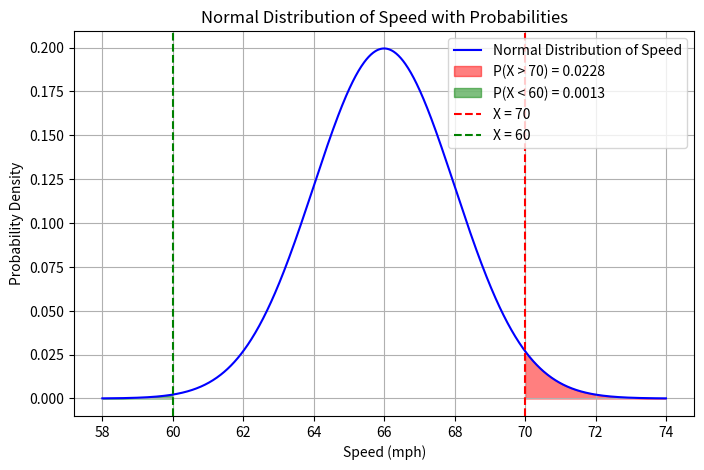
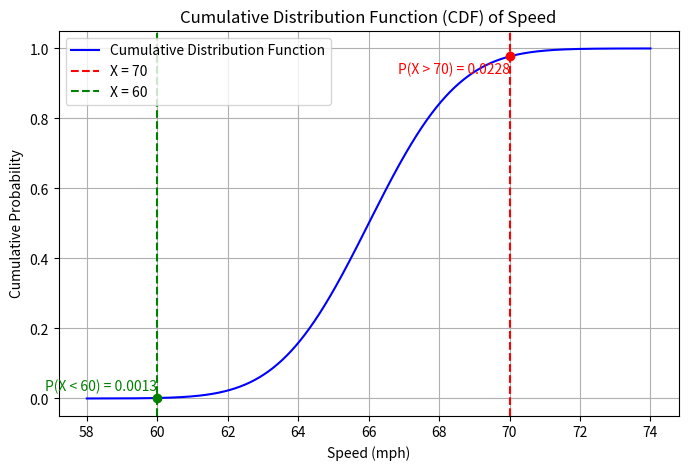

Python code for these plots, in order:
### Lab Assignment 4
# [redacted]

### Activity 1

## IMPORTS ESSENTIAL LIBRARIES
## NUMPY IS A PYTHON LIBRARY THAT ADDS SUPPORT FOR USING AND HANDLING MULTI-DIMENSIONAL ARRAYS AND MATRICES AND ALLOWS FOR HIHG-LEVEL MATHEMATICAL FUNCTIONS TO BE PERFORMED ON THESE ARRAYS/MATRICES
## MATPLOTLIB IS A PLOTTING LIBRARY THAT PROVIDES AN OBJECT-OREINTED API FOR DISPLAYING PLOTS
## SCIPY.STATS IS A SCIPY LIBRARY THAT PROVIDES VARIOUS STATISTICAL FUNCTIONS SUCH AS PROBABILITY DISTRIBUTIONS, STATISTICAL TESTS, AND DESCRIPTIVE STATISTICS
import numpy as np
import matplotlib.pyplot as plt
import scipy.stats as stats

## SETS GIVEN MEAN AND STANDARD DEVIATION TO DEFINE NORMAL DISTRIBUTION IN MPH
mean = 66
std_dev = 2

## DEFINES THE GREATER THAN AND LESS THAN SPEED VALUES FOR PROBABILITY CALCULATIONS IN MPH
greater_than_speed = 70
less_than_speed = 60

## CREATES THE X-AXIS BY CREATING AN ARRAY OF 1000 EVENLY SPACED NUMBERS FROM 4 STANDARD DEVIATIONS BELOW THE MEAN TO 4 STANDARD DEVIATIONS ABOVE THE MEAN
## IN THIS CASE THE ARRAY WILL HAVE 1000 EVENLY SPACED NUMBERS FROM 58 TO 74
x = np.linspace(mean - 4 * std_dev, mean + 4 * std_dev, 1000)

## COMPUTES THE PROBABILITY DENSITY FUNCTION FOR EACH X FOR GIVEN NORMAL DISTRIBUTION
y = stats.norm.pdf(x, mean, std_dev)

## CALCULATES PROBABILITY OF SPEED BEING GREATER THAN DEFINED GREATER THAN SPEED
## SUBTRACTS STATS.NORM.CDF FROM 1 DUE TO THE WAY THE FUNCTION WORKS
## STATS.NORM.CDF GETS PROBABILTIY THAT VALUE LIES BETWEEN -INFINITY AND SPECIFIED VALUE (LEFT SIDE OF VALUE) A.K.A. PROBABILITY THAT SPEED IS LESS THAN OR EQUAL TO SPECIFIED VALUE
## SUBTRACT FROM 1 TO GET THE RIGHT SIDE A.K.A. PROBABILITY THAT THE SPEED IS GREATER THAN OR EQUAL TO SPECIFIED VALUE
prob_greater_than = 1 - stats.norm.cdf(greater_than_speed, mean, std_dev)

## CALCULATES PROBABILITY OF SPEED BEING LESS THAN DEFINED LESS THAN SPEED
prob_less_than = stats.norm.cdf(less_than_speed, mean, std_dev)

## CREATES A FIGURE AND DEFINES SIZE
plt.figure(figsize = (8, 5))

## PLOTS X AND Y VALUES ON FIGURE, LABELS THE PLOTTED DATA, SETS COLOR TO BLUE
plt.plot(x, y, label = 'Normal Distribution of Speed', color = 'blue')

## CREATES AN ARRAY OF 500 EVENLY SPACED NUMBERS BETWEEN THE GREATER_THAN_SPEED AND 4 STANDARD DEVIATIONS ABOVE THE MEAN
x_fill_greater = np.linspace(greater_than_speed, mean + 4 * std_dev, 500)

## CALCULATES THE PROBABILITY DENSITY FUNCTION (HEIGHT OF THE NORMAL CURVE) AT EACH X_FILL_GREATER VALUE
y_fill_greater = stats.norm.pdf(x_fill_greater, mean, std_dev)

## SHADES THE AREA BETWEEN X_FILL_GREATER AND THE PDF CURVE
## ALPHA CONTROLS THE TRANSPARENCY AND COLOR SETS THE COLOR AS RED AND LABEL ALLOWS FOR THE AREA TO BE LABELED IN THE LEGEND
plt.fill_between(x_fill_greater, y_fill_greater, alpha = 0.5, color = 'red', label = f'P(X > {greater_than_speed}) = {prob_greater_than:.4f}')

## CREATES AN ARRAY OF 500 EVENLY SPACED NUMBERS BETWEEN THE LESS_THAN_SPEED AND 4 STANDARD DEVIATIONS BELOW THE MEAN
x_fill_less = np.linspace(mean - 4 * std_dev, less_than_speed, 500)

## CALCULATES THE PROBABILITY DENSITY FUNCTION (HEIGHT OF THE NORMAL CURVE) AT EACH X_FILL_LESS VALUE
y_fill_less = stats.norm.pdf(x_fill_less, mean, std_dev)

## SHADES THE AREA BETWEEN X_FILL_LESS AND THE PDF CURVE
## ALPHA CONTROLS THE TRANSPARENCY AND COLOR SETS THE COLOR AS GREEN AND LABEL ALLOWS FOR THE AREA TO BE LABELED IN THE LEGEND
plt.fill_between(x_fill_less, y_fill_less, alpha = 0.5, color = 'green', label = f'P(X < {less_than_speed}) = {prob_less_than:.4f}')

## ADDS A VERTICAL LINE AT THE DEFINED GREATER_THAN_SPEED, SETS THE COLOR TO RED, SETS THE LINETYPE TO DASHED, AND ADDS A LABEL TO BE INCLUDED IN THE LEGEND
plt.axvline(greater_than_speed, color = 'red', linestyle = 'dashed', label = f'X = {greater_than_speed}')

## ADDS A VERTICAL LINE AT THE DEFINED LESS_THAN_SPEED, SETS THE COLOR TO GREEN, SETS THE LINETYPE TO DASHED, AND ADDS A LABEL TO BE INCLUDED IN THE LEGEND
plt.axvline(less_than_speed, color = 'green', linestyle = 'dashed', label = f'X = {less_than_speed}')

## ADDS A TITLE TO PLOT AND LABELS THE X AND Y AXIS OF THE PLOT
plt.xlabel('Speed (mph)')
plt.ylabel('Probability Density')
plt.title('Normal Distribution of Speed with Probabilities')

## ADDS A LEGEND TO THE FIGURE
plt.legend()

## ADDS A GRID TO THE FIGURE
plt.grid()

## SHOWS THE PLOT IN THE FIGURE
plt.show()

## PRINTS THE CALCULATED PROBABILITIES TO THE OUTPUT TERMINAL, LIMITS PROBABILITY VALUES TO HAVE ONLY 4 DECIMAL DIGITS
print(f'Probability of speed > {greater_than_speed} mph: {prob_greater_than:.4f}')
print(f'Probabiltiy of speed < {less_than_speed} mph: {prob_less_than:.4f}')


### Activity 2

## IMPORTS ESSENTIAL LIBRARIES
## NUMPY IS A PYTHON LIBRARY THAT ADDS SUPPORT FOR USING AND HANDLING MULTI-DIMENSIONAL ARRAYS AND MATRICES AND ALLOWS FOR HIHG-LEVEL MATHEMATICAL FUNCTIONS TO BE PERFORMED ON THESE ARRAYS/MATRICES
## MATPLOTLIB IS A PLOTTING LIBRARY THAT PROVIDES AN OBJECT-OREINTED API FOR DISPLAYING PLOTS
## SCIPY.STATS IS A SCIPY LIBRARY THAT PROVIDES VARIOUS STATISTICAL FUNCTIONS SUCH AS PROBABILITY DISTRIBUTIONS, STATISTICAL TESTS, AND DESCRIPTIVE STATISTICS
import numpy as np
import matplotlib.pyplot as plt
import scipy.stats as stats

## SETS GIVEN MEAN AND STANDARD DEVIATION TO DEFINE NORMAL DISTRIBUTION IN MPH
mean_speed = 66  # mph
std_dev = 2  # mph

## DEFINES THE GREATER THAN AND LESS THAN SPEED VALUES FOR PROBABILITY CALCULATIONS IN MPH
greater_than_speed = 70
less_than_speed = 60

## CALCULATES PROBABILITY OF SPEED BEING GREATER THAN DEFINED GREATER THAN SPEED
## SUBTRACTS STATS.NORM.CDF FROM 1 DUE TO THE WAY THE FUNCTION WORKS
## STATS.NORM.CDF GETS PROBABILTIY THAT VALUE LIES BETWEEN -INFINITY AND SPECIFIED VALUE (LEFT SIDE OF VALUE) A.K.A. PROBABILITY THAT SPEED IS LESS THAN OR EQUAL TO SPECIFIED VALUE
## SUBTRACT FROM 1 TO GET THE RIGHT SIDE A.K.A. PROBABILITY THAT THE SPEED IS GREATER THAN OR EQUAL TO SPECIFIED VALUE
prob_greater_than = 1 - stats.norm.cdf(greater_than_speed, mean_speed, std_dev)

## CALCULATES PROBABILITY OF SPEED BEING LESS THAN DEFINED LESS THAN SPEED
prob_less_than = stats.norm.cdf(less_than_speed, mean_speed, std_dev)

## CREATES THE X-AXIS BY CREATING AN ARRAY OF 1000 EVENLY SPACED NUMBERS FROM 4 STANDARD DEVIATIONS BELOW THE MEAN TO 4 STANDARD DEVIATIONS ABOVE THE MEAN
## IN THIS CASE THE ARRAY WILL HAVE 1000 EVENLY SPACED NUMBERS FROM 58 TO 74
x_cdf = np.linspace(mean_speed - 4 * std_dev, mean_speed + 4 * std_dev, 1000)

## COMPUTES THE CUMULATIVE DENSITY FUNCTION FOR EACH X_CDF FOR GIVEN DISTRIBUTION
y_cdf = stats.norm.cdf(x_cdf, mean_speed, std_dev)

## CREATES A FIGURE AND DEFINES SIZE
plt.figure(figsize=(8, 5))

## PLOTS X_CDF AND Y_CDF VALUES ON FIGURE, LABELS THE PLOTTED DATA, SETS COLOR TO BLUE
plt.plot(x_cdf, y_cdf, label="Cumulative Distribution Function", color='blue')

## ADDS A VERTICAL LINE AT THE DEFINED GREATER_THAN_SPEED, SETS THE COLOR TO RED, SETS THE LINETYPE TO DASHED, AND ADDS A LABEL TO BE INCLUDED IN THE LEGEND
plt.axvline(greater_than_speed, color='red', linestyle='dashed', label=f'X = {greater_than_speed}')

## PLOTS A POINT AT (X,Y) WHERE X IS THE GREATER_THAN_SPEED AND Y IS THE CALCULATED CDF AT THE DEFINED GREATER_THAN_SPEED GIVEN THE DISTRIBUTION
## COLOR SETS THE COLOR AS RED AND ZORDER ENSURES THAT THE POINT IS DRAWN ABOVE OTHER PLOT ELEMENTS
plt.scatter(greater_than_speed, stats.norm.cdf(greater_than_speed, mean_speed, std_dev), color='red', zorder=3)

## ADDS A LABEL NEXT TO THE POINT ON THE PLOT AT (X,Y) WHERE X IS THE GREATER_THAN_SPEED AND Y IS 0.05 LESS THAN THE CALCULATED CDF AT THE DEFINED GREATER_THAN_SPEED TO ENSURE THE TEXT IS SLIGHTLY LOWER FOR BETTER VISIBILITY
## THE REST OF THE INPUTS INTO THE FUNCTION ADDS THE NECESSARY TEXT FOR THE LABEL AND SETS THE COLOR TO RED AND ALIGNS THE TEXT TO THE RIGHT FOR BETTER READABILITY
plt.text(greater_than_speed, stats.norm.cdf(greater_than_speed, mean_speed, std_dev) - 0.05,
         f'P(X > {greater_than_speed}) = {prob_greater_than:.4f}', color='red', ha='right')

## ADDS A VERTICAL LINE AT THE DEFINED LESS_THAN_SPEED, SETS THE COLOR TO GREEN, SETS THE LINETYPE TO DASHED, AND ADDS A LABEL TO BE INCLUDED IN THE LEGEND
plt.axvline(less_than_speed, color='green', linestyle='dashed', label=f'X = {less_than_speed}')

## PLOTS A POINT AT (X,Y) WHERE X IS THE LESS_THAN_SPEED AND Y IS THE CALCULATED CDF AT THE DEFINED LESS_THAN_SPEED GIVEN THE DISTRIBUTION
## COLOR SETS THE COLOR AS GREEN AND ZORDER ENSURES THAT THE POINT IS DRAWN ABOVE OTHER PLOT ELEMENTS
plt.scatter(less_than_speed, stats.norm.cdf(less_than_speed, mean_speed, std_dev), color='green', zorder=3)

## ADDS A LABEL NEXT TO THE POINT ON THE PLOT AT (X,Y) WHERE X IS THE LESS_THAN_SPEED AND Y IS 0.05 LESS THAN THE CALCULATED CDF AT THE DEFINED LESS_THAN_SPEED TO ENSURE THE TEXT IS SLIGHTLY LOWER FOR BETTER VISIBILITY
## THE REST OF THE INPUTS INTO THE FUNCTION ADDS THE NECESSARY TEXT FOR THE LABEL AND SETS THE COLOR TO GREEN AND ALIGNS THE TEXT TO THE RIGHT FOR BETTER READABILITY
plt.text(less_than_speed, stats.norm.cdf(less_than_speed, mean_speed, std_dev) + 0.02,
         f'P(X < {less_than_speed}) = {prob_less_than:.4f}', color='green', ha='right')

## ADDS A TITLE TO PLOT AND LABELS THE X AND Y AXIS OF THE PLOT
plt.xlabel("Speed (mph)")
plt.ylabel("Cumulative Probability")
plt.title("Cumulative Distribution Function (CDF) of Speed")

## ADDS A LEGEND TO THE FIGURE
plt.legend()

## ADDS A GRID TO THE FIGURE
plt.grid()

## SHOWS THE PLOT IN THE FIGURE
plt.show()

## PRINTS THE CALCULATED PROBABILITIES TO THE OUTPUT TERMINAL, LIMITS PROBABILITY VALUES TO HAVE ONLY 4 DECIMAL DIGITS
print(f"Probability of speed > {greater_than_speed} mph: {prob_greater_than:.4f}")
print(f"Probability of speed < {less_than_speed} mph: {prob_less_than:.4f}")
